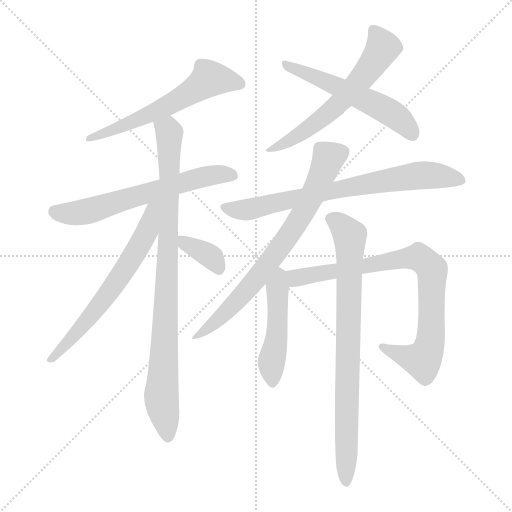
t = 0.00 s
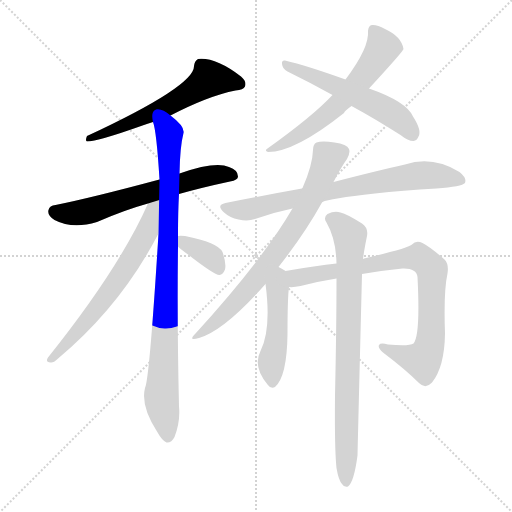
t = 1.89 s
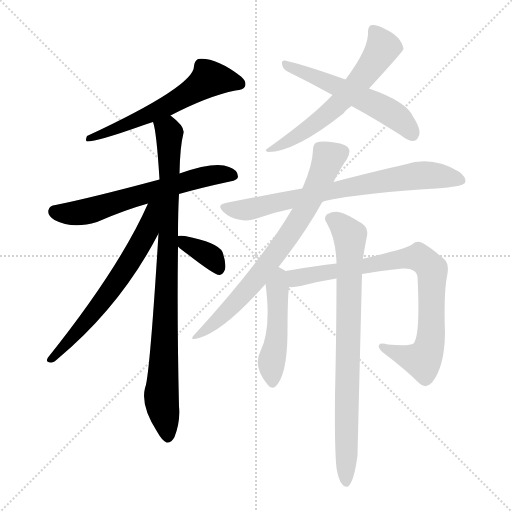
t = 3.78 s
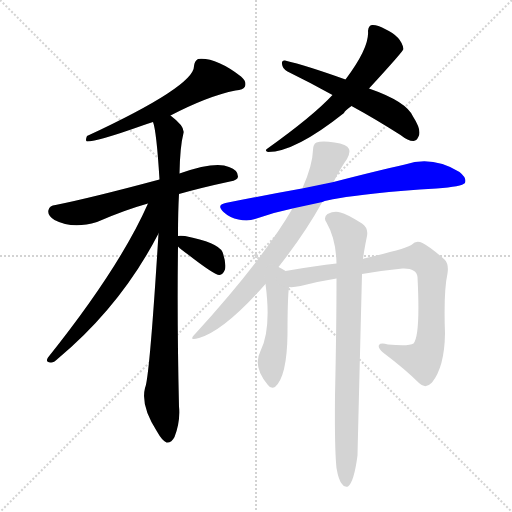
t = 5.67 s
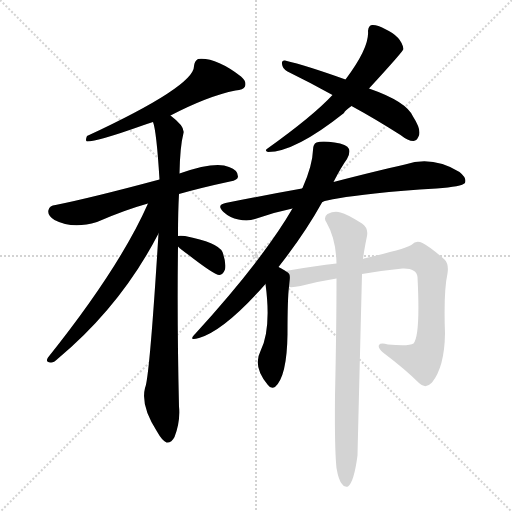
t = 7.56 s
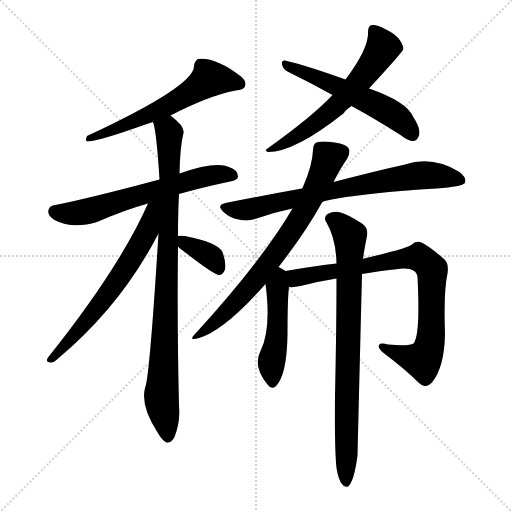
t = 9.45 s

The animated SVG that drew these frames (rendered in a browser with its animation timeline set to each time). Animation: 12 CSS @keyframes rules; one cycle of 9.45 s.

<svg version="1.1" viewBox="0 0 1024 1024" xmlns="http://www.w3.org/2000/svg">
  <g stroke="lightgray" stroke-dasharray="1,1" stroke-width="1" transform="scale(4, 4)">
    <line x1="0" y1="0" x2="256" y2="256"></line>
    <line x1="256" y1="0" x2="0" y2="256"></line>
    <line x1="128" y1="0" x2="128" y2="256"></line>
    <line x1="0" y1="128" x2="256" y2="128"></line>
  </g>
<g transform="scale(1, -1) translate(0, -900)">
   <style type="text/css">
    @keyframes keyframes0 {
      from {
       stroke: blue;
       stroke-dashoffset: 592;
       stroke-width: 128;
       }
       66% {
       animation-timing-function: step-end;
       stroke: blue;
       stroke-dashoffset: 0;
       stroke-width: 128;
       }
       to {
       stroke: black;
       stroke-width: 1024;
       }
       }
       #make-me-a-hanzi-animation-0 {
         animation: keyframes0 0.731771s both;
         animation-delay: 0.000000s;
         animation-timing-function: linear;
       }
    @keyframes keyframes1 {
      from {
       stroke: blue;
       stroke-dashoffset: 623;
       stroke-width: 128;
       }
       67% {
       animation-timing-function: step-end;
       stroke: blue;
       stroke-dashoffset: 0;
       stroke-width: 128;
       }
       to {
       stroke: black;
       stroke-width: 1024;
       }
       }
       #make-me-a-hanzi-animation-1 {
         animation: keyframes1 0.756999s both;
         animation-delay: 0.731771s;
         animation-timing-function: linear;
       }
    @keyframes keyframes2 {
      from {
       stroke: blue;
       stroke-dashoffset: 898;
       stroke-width: 128;
       }
       75% {
       animation-timing-function: step-end;
       stroke: blue;
       stroke-dashoffset: 0;
       stroke-width: 128;
       }
       to {
       stroke: black;
       stroke-width: 1024;
       }
       }
       #make-me-a-hanzi-animation-2 {
         animation: keyframes2 0.980794s both;
         animation-delay: 1.488770s;
         animation-timing-function: linear;
       }
    @keyframes keyframes3 {
      from {
       stroke: blue;
       stroke-dashoffset: 633;
       stroke-width: 128;
       }
       67% {
       animation-timing-function: step-end;
       stroke: blue;
       stroke-dashoffset: 0;
       stroke-width: 128;
       }
       to {
       stroke: black;
       stroke-width: 1024;
       }
       }
       #make-me-a-hanzi-animation-3 {
         animation: keyframes3 0.765137s both;
         animation-delay: 2.469564s;
         animation-timing-function: linear;
       }
    @keyframes keyframes4 {
      from {
       stroke: blue;
       stroke-dashoffset: 357;
       stroke-width: 128;
       }
       54% {
       animation-timing-function: step-end;
       stroke: blue;
       stroke-dashoffset: 0;
       stroke-width: 128;
       }
       to {
       stroke: black;
       stroke-width: 1024;
       }
       }
       #make-me-a-hanzi-animation-4 {
         animation: keyframes4 0.540527s both;
         animation-delay: 3.234701s;
         animation-timing-function: linear;
       }
    @keyframes keyframes5 {
      from {
       stroke: blue;
       stroke-dashoffset: 605;
       stroke-width: 128;
       }
       66% {
       animation-timing-function: step-end;
       stroke: blue;
       stroke-dashoffset: 0;
       stroke-width: 128;
       }
       to {
       stroke: black;
       stroke-width: 1024;
       }
       }
       #make-me-a-hanzi-animation-5 {
         animation: keyframes5 0.742350s both;
         animation-delay: 3.775228s;
         animation-timing-function: linear;
       }
    @keyframes keyframes6 {
      from {
       stroke: blue;
       stroke-dashoffset: 547;
       stroke-width: 128;
       }
       64% {
       animation-timing-function: step-end;
       stroke: blue;
       stroke-dashoffset: 0;
       stroke-width: 128;
       }
       to {
       stroke: black;
       stroke-width: 1024;
       }
       }
       #make-me-a-hanzi-animation-6 {
         animation: keyframes6 0.695150s both;
         animation-delay: 4.517578s;
         animation-timing-function: linear;
       }
    @keyframes keyframes7 {
      from {
       stroke: blue;
       stroke-dashoffset: 738;
       stroke-width: 128;
       }
       71% {
       animation-timing-function: step-end;
       stroke: blue;
       stroke-dashoffset: 0;
       stroke-width: 128;
       }
       to {
       stroke: black;
       stroke-width: 1024;
       }
       }
       #make-me-a-hanzi-animation-7 {
         animation: keyframes7 0.850586s both;
         animation-delay: 5.212728s;
         animation-timing-function: linear;
       }
    @keyframes keyframes8 {
      from {
       stroke: blue;
       stroke-dashoffset: 727;
       stroke-width: 128;
       }
       70% {
       animation-timing-function: step-end;
       stroke: blue;
       stroke-dashoffset: 0;
       stroke-width: 128;
       }
       to {
       stroke: black;
       stroke-width: 1024;
       }
       }
       #make-me-a-hanzi-animation-8 {
         animation: keyframes8 0.841634s both;
         animation-delay: 6.063314s;
         animation-timing-function: linear;
       }
    @keyframes keyframes9 {
      from {
       stroke: blue;
       stroke-dashoffset: 476;
       stroke-width: 128;
       }
       61% {
       animation-timing-function: step-end;
       stroke: blue;
       stroke-dashoffset: 0;
       stroke-width: 128;
       }
       to {
       stroke: black;
       stroke-width: 1024;
       }
       }
       #make-me-a-hanzi-animation-9 {
         animation: keyframes9 0.637370s both;
         animation-delay: 6.904948s;
         animation-timing-function: linear;
       }
    @keyframes keyframes10 {
      from {
       stroke: blue;
       stroke-dashoffset: 826;
       stroke-width: 128;
       }
       73% {
       animation-timing-function: step-end;
       stroke: blue;
       stroke-dashoffset: 0;
       stroke-width: 128;
       }
       to {
       stroke: black;
       stroke-width: 1024;
       }
       }
       #make-me-a-hanzi-animation-10 {
         animation: keyframes10 0.922201s both;
         animation-delay: 7.542318s;
         animation-timing-function: linear;
       }
    @keyframes keyframes11 {
      from {
       stroke: blue;
       stroke-dashoffset: 803;
       stroke-width: 128;
       }
       72% {
       animation-timing-function: step-end;
       stroke: blue;
       stroke-dashoffset: 0;
       stroke-width: 128;
       }
       to {
       stroke: black;
       stroke-width: 1024;
       }
       }
       #make-me-a-hanzi-animation-11 {
         animation: keyframes11 0.903483s both;
         animation-delay: 8.464518s;
         animation-timing-function: linear;
       }
</style>
<path d="M 341.0 669.0 Q 416.0 708.0 471.0 719.0 Q 487.0 720.0 490.0 727.0 Q 494.0 737.0 482.0 747.0 Q 431.0 786.0 396.0 782.0 Q 389.0 778.0 388.0 768.0 Q 389.0 728.0 174.0 628.0 Q 170.0 619.0 174.0 617.0 Q 195.0 617.0 285.0 649.0 Q 295.0 653.0 306.0 656.0 L 341.0 669.0 Z" fill="lightgray"></path> 
<path d="M 358.0 512.0 Q 404.0 525.0 460.0 537.0 Q 476.0 540.0 476.0 547.0 Q 476.0 560.0 458.0 566.0 Q 431.0 578.0 359.0 553.0 L 319.0 541.0 Q 181.0 504.0 111.0 490.0 Q 99.0 489.0 97.0 480.0 Q 94.0 470.0 109.0 460.0 Q 145.0 441.0 194.0 456.0 Q 249.0 480.0 296.0 493.0 L 358.0 512.0 Z" fill="lightgray"></path> 
<path d="M 356.0 428.0 Q 356.0 477.0 358.0 512.0 L 359.0 553.0 Q 360.0 607.0 367.0 634.0 Q 370.0 647.0 341.0 669.0 C 318.0 689.0 299.0 685.0 306.0 656.0 Q 313.0 638.0 319.0 541.0 L 317.0 433.0 Q 299.0 142.0 290.0 124.0 Q 281.0 88.0 314.0 37.0 Q 324.0 19.0 333.0 15.0 Q 343.0 14.0 349.0 26.0 Q 361.0 57.0 358.0 87.0 Q 354.0 259.0 356.0 407.0 L 356.0 428.0 Z" fill="lightgray"></path> 
<path d="M 296.0 493.0 Q 239.0 364.0 96.0 185.0 Q 90.0 176.0 101.0 175.0 Q 107.0 174.0 115.0 182.0 Q 242.0 288.0 317.0 433.0 C 361.0 516.0 309.0 523.0 296.0 493.0 Z" fill="lightgray"></path> 
<path d="M 356.0 407.0 Q 362.0 401.0 376.0 391.0 Q 430.0 349.0 439.0 350.0 Q 446.0 351.0 450.0 361.0 Q 453.0 373.0 445.0 396.0 Q 436.0 415.0 370.0 428.0 Q 360.0 429.0 356.0 428.0 C 336.0 426.0 336.0 426.0 356.0 407.0 Z" fill="lightgray"></path> 
<path d="M 738.0 723.0 Q 807.0 798.0 807.0 802.0 Q 803.0 827.0 770.0 842.0 Q 754.0 851.0 744.0 850.0 Q 737.0 849.0 736.0 838.0 Q 739.0 805.0 691.0 741.0 L 665.0 710.0 Q 626.0 668.0 535.0 603.0 Q 528.0 599.0 536.0 596.0 Q 590.0 596.0 688.0 674.0 Q 689.0 678.0 703.0 688.0 L 738.0 723.0 Z" fill="lightgray"></path> 
<path d="M 703.0 688.0 Q 749.0 663.0 801.0 630.0 Q 816.0 618.0 827.0 618.0 Q 834.0 619.0 837.0 627.0 Q 844.0 639.0 826.0 667.0 Q 813.0 697.0 738.0 723.0 L 691.0 741.0 Q 613.0 769.0 570.0 779.0 Q 563.0 780.0 564.0 772.0 Q 565.0 762.0 575.0 757.0 Q 618.0 736.0 665.0 710.0 L 703.0 688.0 Z" fill="lightgray"></path> 
<path d="M 645.0 496.0 Q 658.0 503.0 750.0 513.0 Q 804.0 519.0 873.0 523.0 Q 924.0 527.0 930.0 534.0 Q 934.0 544.0 919.0 556.0 Q 865.0 589.0 810.0 571.0 Q 752.0 558.0 667.0 536.0 L 604.0 523.0 Q 531.0 510.0 451.0 494.0 Q 432.0 490.0 447.0 476.0 Q 460.0 464.0 477.0 461.0 Q 496.0 457.0 510.0 462.0 Q 546.0 475.0 585.0 483.0 L 645.0 496.0 Z" fill="lightgray"></path> 
<path d="M 557.0 366.0 Q 609.0 432.0 644.0 495.0 Q 644.0 496.0 645.0 496.0 L 667.0 536.0 Q 683.0 567.0 694.0 582.0 Q 701.0 594.0 698.0 602.0 Q 694.0 612.0 669.0 615.0 Q 644.0 619.0 633.0 615.0 Q 626.0 612.0 626.0 600.0 Q 625.0 569.0 605.0 524.0 Q 604.0 524.0 604.0 523.0 L 585.0 483.0 Q 525.0 380.0 391.0 233.0 Q 375.0 217.0 398.0 224.0 Q 449.0 239.0 531.0 332.0 L 557.0 366.0 Z" fill="lightgray"></path> 
<path d="M 571.0 358.0 Q 570.0 359.0 557.0 366.0 C 531.0 380.0 527.0 362.0 531.0 332.0 Q 543.0 242.0 521.0 198.0 Q 505.0 167.0 535.0 131.0 Q 542.0 121.0 550.0 126.0 Q 574.0 147.0 575.0 232.0 Q 575.0 304.0 578.0 326.0 C 581.0 352.0 581.0 352.0 571.0 358.0 Z" fill="lightgray"></path> 
<path d="M 724.0 352.0 Q 764.0 359.0 805.0 363.0 Q 833.0 364.0 835.0 346.0 Q 841.0 229.0 827.0 213.0 Q 818.0 207.0 776.0 211.0 Q 761.0 215.0 758.0 210.0 Q 755.0 204.0 766.0 195.0 Q 811.0 161.0 838.0 134.0 Q 851.0 121.0 864.0 135.0 Q 889.0 166.0 890.0 233.0 Q 887.0 317.0 895.0 353.0 Q 898.0 372.0 889.0 381.0 Q 862.0 405.0 845.0 414.0 Q 832.0 420.0 824.0 411.0 Q 818.0 404.0 728.0 383.0 Q 727.0 383.0 726.0 382.0 L 673.0 373.0 Q 633.0 369.0 571.0 358.0 C 541.0 353.0 548.0 324.0 578.0 326.0 Q 587.0 325.0 601.0 328.0 Q 635.0 337.0 673.0 343.0 L 724.0 352.0 Z" fill="lightgray"></path> 
<path d="M 673.0 -36.0 Q 677.0 -60.0 684.0 -68.0 Q 688.0 -75.0 696.0 -73.0 Q 708.0 -64.0 715.0 -11.0 Q 715.0 -7.0 724.0 352.0 L 726.0 382.0 Q 727.0 389.0 728.0 396.0 Q 731.0 414.0 734.0 428.0 Q 737.0 444.0 724.0 453.0 Q 694.0 472.0 681.0 475.0 Q 669.0 479.0 655.0 472.0 Q 646.0 465.0 653.0 455.0 Q 672.0 422.0 673.0 373.0 L 673.0 343.0 Q 673.0 246.0 670.0 109.0 Q 669.0 0.0 673.0 -36.0 Z" fill="lightgray"></path> 
      <clipPath id="make-me-a-hanzi-clip-0">
      <path d="M 341.0 669.0 Q 416.0 708.0 471.0 719.0 Q 487.0 720.0 490.0 727.0 Q 494.0 737.0 482.0 747.0 Q 431.0 786.0 396.0 782.0 Q 389.0 778.0 388.0 768.0 Q 389.0 728.0 174.0 628.0 Q 170.0 619.0 174.0 617.0 Q 195.0 617.0 285.0 649.0 Q 295.0 653.0 306.0 656.0 L 341.0 669.0 Z" fill="lightgray"></path>
      </clipPath>
      <path clip-path="url(#make-me-a-hanzi-clip-0)" d="M 480.0 732.0 L 419.0 743.0 L 328.0 685.0 L 204.0 631.0 L 187.0 633.0 L 177.0 623.0 " fill="none" id="make-me-a-hanzi-animation-0" stroke-dasharray="464 928" stroke-linecap="round"></path>

      <clipPath id="make-me-a-hanzi-clip-1">
      <path d="M 358.0 512.0 Q 404.0 525.0 460.0 537.0 Q 476.0 540.0 476.0 547.0 Q 476.0 560.0 458.0 566.0 Q 431.0 578.0 359.0 553.0 L 319.0 541.0 Q 181.0 504.0 111.0 490.0 Q 99.0 489.0 97.0 480.0 Q 94.0 470.0 109.0 460.0 Q 145.0 441.0 194.0 456.0 Q 249.0 480.0 296.0 493.0 L 358.0 512.0 Z" fill="lightgray"></path>
      </clipPath>
      <path clip-path="url(#make-me-a-hanzi-clip-1)" d="M 110.0 477.0 L 143.0 473.0 L 180.0 478.0 L 408.0 547.0 L 466.0 549.0 " fill="none" id="make-me-a-hanzi-animation-1" stroke-dasharray="495 990" stroke-linecap="round"></path>

      <clipPath id="make-me-a-hanzi-clip-2">
      <path d="M 356.0 428.0 Q 356.0 477.0 358.0 512.0 L 359.0 553.0 Q 360.0 607.0 367.0 634.0 Q 370.0 647.0 341.0 669.0 C 318.0 689.0 299.0 685.0 306.0 656.0 Q 313.0 638.0 319.0 541.0 L 317.0 433.0 Q 299.0 142.0 290.0 124.0 Q 281.0 88.0 314.0 37.0 Q 324.0 19.0 333.0 15.0 Q 343.0 14.0 349.0 26.0 Q 361.0 57.0 358.0 87.0 Q 354.0 259.0 356.0 407.0 L 356.0 428.0 Z" fill="lightgray"></path>
      </clipPath>
      <path clip-path="url(#make-me-a-hanzi-clip-2)" d="M 313.0 655.0 L 339.0 634.0 L 336.0 400.0 L 323.0 111.0 L 335.0 27.0 " fill="none" id="make-me-a-hanzi-animation-2" stroke-dasharray="770 1540" stroke-linecap="round"></path>

      <clipPath id="make-me-a-hanzi-clip-3">
      <path d="M 296.0 493.0 Q 239.0 364.0 96.0 185.0 Q 90.0 176.0 101.0 175.0 Q 107.0 174.0 115.0 182.0 Q 242.0 288.0 317.0 433.0 C 361.0 516.0 309.0 523.0 296.0 493.0 Z" fill="lightgray"></path>
      </clipPath>
      <path clip-path="url(#make-me-a-hanzi-clip-3)" d="M 314.0 493.0 L 305.0 480.0 L 294.0 436.0 L 232.0 334.0 L 167.0 250.0 L 106.0 184.0 " fill="none" id="make-me-a-hanzi-animation-3" stroke-dasharray="505 1010" stroke-linecap="round"></path>

      <clipPath id="make-me-a-hanzi-clip-4">
      <path d="M 356.0 407.0 Q 362.0 401.0 376.0 391.0 Q 430.0 349.0 439.0 350.0 Q 446.0 351.0 450.0 361.0 Q 453.0 373.0 445.0 396.0 Q 436.0 415.0 370.0 428.0 Q 360.0 429.0 356.0 428.0 C 336.0 426.0 336.0 426.0 356.0 407.0 Z" fill="lightgray"></path>
      </clipPath>
      <path clip-path="url(#make-me-a-hanzi-clip-4)" d="M 363.0 423.0 L 370.0 413.0 L 426.0 383.0 L 439.0 361.0 " fill="none" id="make-me-a-hanzi-animation-4" stroke-dasharray="229 458" stroke-linecap="round"></path>

      <clipPath id="make-me-a-hanzi-clip-5">
      <path d="M 738.0 723.0 Q 807.0 798.0 807.0 802.0 Q 803.0 827.0 770.0 842.0 Q 754.0 851.0 744.0 850.0 Q 737.0 849.0 736.0 838.0 Q 739.0 805.0 691.0 741.0 L 665.0 710.0 Q 626.0 668.0 535.0 603.0 Q 528.0 599.0 536.0 596.0 Q 590.0 596.0 688.0 674.0 Q 689.0 678.0 703.0 688.0 L 738.0 723.0 Z" fill="lightgray"></path>
      </clipPath>
      <path clip-path="url(#make-me-a-hanzi-clip-5)" d="M 748.0 838.0 L 766.0 805.0 L 709.0 726.0 L 668.0 682.0 L 622.0 646.0 L 571.0 614.0 L 545.0 607.0 L 541.0 600.0 " fill="none" id="make-me-a-hanzi-animation-5" stroke-dasharray="477 954" stroke-linecap="round"></path>

      <clipPath id="make-me-a-hanzi-clip-6">
      <path d="M 703.0 688.0 Q 749.0 663.0 801.0 630.0 Q 816.0 618.0 827.0 618.0 Q 834.0 619.0 837.0 627.0 Q 844.0 639.0 826.0 667.0 Q 813.0 697.0 738.0 723.0 L 691.0 741.0 Q 613.0 769.0 570.0 779.0 Q 563.0 780.0 564.0 772.0 Q 565.0 762.0 575.0 757.0 Q 618.0 736.0 665.0 710.0 L 703.0 688.0 Z" fill="lightgray"></path>
      </clipPath>
      <path clip-path="url(#make-me-a-hanzi-clip-6)" d="M 573.0 770.0 L 676.0 728.0 L 771.0 680.0 L 813.0 649.0 L 824.0 631.0 " fill="none" id="make-me-a-hanzi-animation-6" stroke-dasharray="419 838" stroke-linecap="round"></path>

      <clipPath id="make-me-a-hanzi-clip-7">
      <path d="M 645.0 496.0 Q 658.0 503.0 750.0 513.0 Q 804.0 519.0 873.0 523.0 Q 924.0 527.0 930.0 534.0 Q 934.0 544.0 919.0 556.0 Q 865.0 589.0 810.0 571.0 Q 752.0 558.0 667.0 536.0 L 604.0 523.0 Q 531.0 510.0 451.0 494.0 Q 432.0 490.0 447.0 476.0 Q 460.0 464.0 477.0 461.0 Q 496.0 457.0 510.0 462.0 Q 546.0 475.0 585.0 483.0 L 645.0 496.0 Z" fill="lightgray"></path>
      </clipPath>
      <path clip-path="url(#make-me-a-hanzi-clip-7)" d="M 449.0 485.0 L 494.0 481.0 L 837.0 549.0 L 874.0 549.0 L 923.0 539.0 " fill="none" id="make-me-a-hanzi-animation-7" stroke-dasharray="610 1220" stroke-linecap="round"></path>

      <clipPath id="make-me-a-hanzi-clip-8">
      <path d="M 557.0 366.0 Q 609.0 432.0 644.0 495.0 Q 644.0 496.0 645.0 496.0 L 667.0 536.0 Q 683.0 567.0 694.0 582.0 Q 701.0 594.0 698.0 602.0 Q 694.0 612.0 669.0 615.0 Q 644.0 619.0 633.0 615.0 Q 626.0 612.0 626.0 600.0 Q 625.0 569.0 605.0 524.0 Q 604.0 524.0 604.0 523.0 L 585.0 483.0 Q 525.0 380.0 391.0 233.0 Q 375.0 217.0 398.0 224.0 Q 449.0 239.0 531.0 332.0 L 557.0 366.0 Z" fill="lightgray"></path>
      </clipPath>
      <path clip-path="url(#make-me-a-hanzi-clip-8)" d="M 685.0 597.0 L 657.0 584.0 L 607.0 475.0 L 546.0 385.0 L 470.0 294.0 L 400.0 233.0 " fill="none" id="make-me-a-hanzi-animation-8" stroke-dasharray="599 1198" stroke-linecap="round"></path>

      <clipPath id="make-me-a-hanzi-clip-9">
      <path d="M 571.0 358.0 Q 570.0 359.0 557.0 366.0 C 531.0 380.0 527.0 362.0 531.0 332.0 Q 543.0 242.0 521.0 198.0 Q 505.0 167.0 535.0 131.0 Q 542.0 121.0 550.0 126.0 Q 574.0 147.0 575.0 232.0 Q 575.0 304.0 578.0 326.0 C 581.0 352.0 581.0 352.0 571.0 358.0 Z" fill="lightgray"></path>
      </clipPath>
      <path clip-path="url(#make-me-a-hanzi-clip-9)" d="M 558.0 356.0 L 556.0 243.0 L 543.0 177.0 L 545.0 137.0 " fill="none" id="make-me-a-hanzi-animation-9" stroke-dasharray="348 696" stroke-linecap="round"></path>

      <clipPath id="make-me-a-hanzi-clip-10">
      <path d="M 724.0 352.0 Q 764.0 359.0 805.0 363.0 Q 833.0 364.0 835.0 346.0 Q 841.0 229.0 827.0 213.0 Q 818.0 207.0 776.0 211.0 Q 761.0 215.0 758.0 210.0 Q 755.0 204.0 766.0 195.0 Q 811.0 161.0 838.0 134.0 Q 851.0 121.0 864.0 135.0 Q 889.0 166.0 890.0 233.0 Q 887.0 317.0 895.0 353.0 Q 898.0 372.0 889.0 381.0 Q 862.0 405.0 845.0 414.0 Q 832.0 420.0 824.0 411.0 Q 818.0 404.0 728.0 383.0 Q 727.0 383.0 726.0 382.0 L 673.0 373.0 Q 633.0 369.0 571.0 358.0 C 541.0 353.0 548.0 324.0 578.0 326.0 Q 587.0 325.0 601.0 328.0 Q 635.0 337.0 673.0 343.0 L 724.0 352.0 Z" fill="lightgray"></path>
      </clipPath>
      <path clip-path="url(#make-me-a-hanzi-clip-10)" d="M 581.0 354.0 L 592.0 344.0 L 826.0 385.0 L 853.0 375.0 L 865.0 354.0 L 862.0 225.0 L 855.0 195.0 L 845.0 180.0 L 833.0 181.0 L 763.0 207.0 " fill="none" id="make-me-a-hanzi-animation-10" stroke-dasharray="698 1396" stroke-linecap="round"></path>

      <clipPath id="make-me-a-hanzi-clip-11">
      <path d="M 673.0 -36.0 Q 677.0 -60.0 684.0 -68.0 Q 688.0 -75.0 696.0 -73.0 Q 708.0 -64.0 715.0 -11.0 Q 715.0 -7.0 724.0 352.0 L 726.0 382.0 Q 727.0 389.0 728.0 396.0 Q 731.0 414.0 734.0 428.0 Q 737.0 444.0 724.0 453.0 Q 694.0 472.0 681.0 475.0 Q 669.0 479.0 655.0 472.0 Q 646.0 465.0 653.0 455.0 Q 672.0 422.0 673.0 373.0 L 673.0 343.0 Q 673.0 246.0 670.0 109.0 Q 669.0 0.0 673.0 -36.0 Z" fill="lightgray"></path>
      </clipPath>
      <path clip-path="url(#make-me-a-hanzi-clip-11)" d="M 661.0 463.0 L 678.0 454.0 L 700.0 429.0 L 692.0 -65.0 " fill="none" id="make-me-a-hanzi-animation-11" stroke-dasharray="675 1350" stroke-linecap="round"></path>

</g>
</svg>
